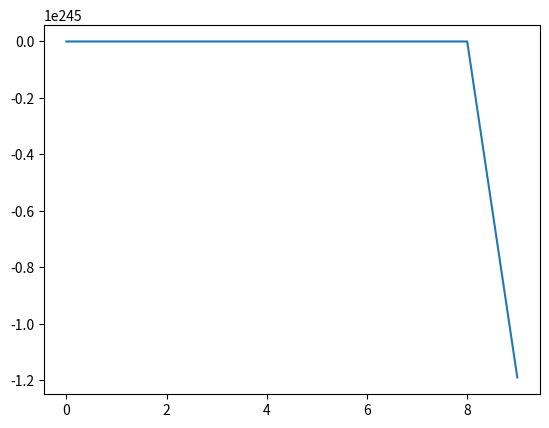

Source code (Python):
from matplotlib import pyplot as plt
import numpy as np


# def f(x, a, b):
#
#     return a * x + b

def f(x, r):

    return x + r - x**2



def main():

    X0 = np.arange(0.1, 0.2, 0.1)

    for x0 in X0:
        # a = 0.5
        # b = 3.0
        # x0 = 0.5
        r = 10
        N = 100
        i = np.arange(0, N, 1)
        x = x0
        X = []

        for _ in i:
            X.append(x)
            x = f(x, r)

        plt.plot(X)
#    plt.yscale('log')
#    plt.ylim(0, 100)
    plt.show()


main()
